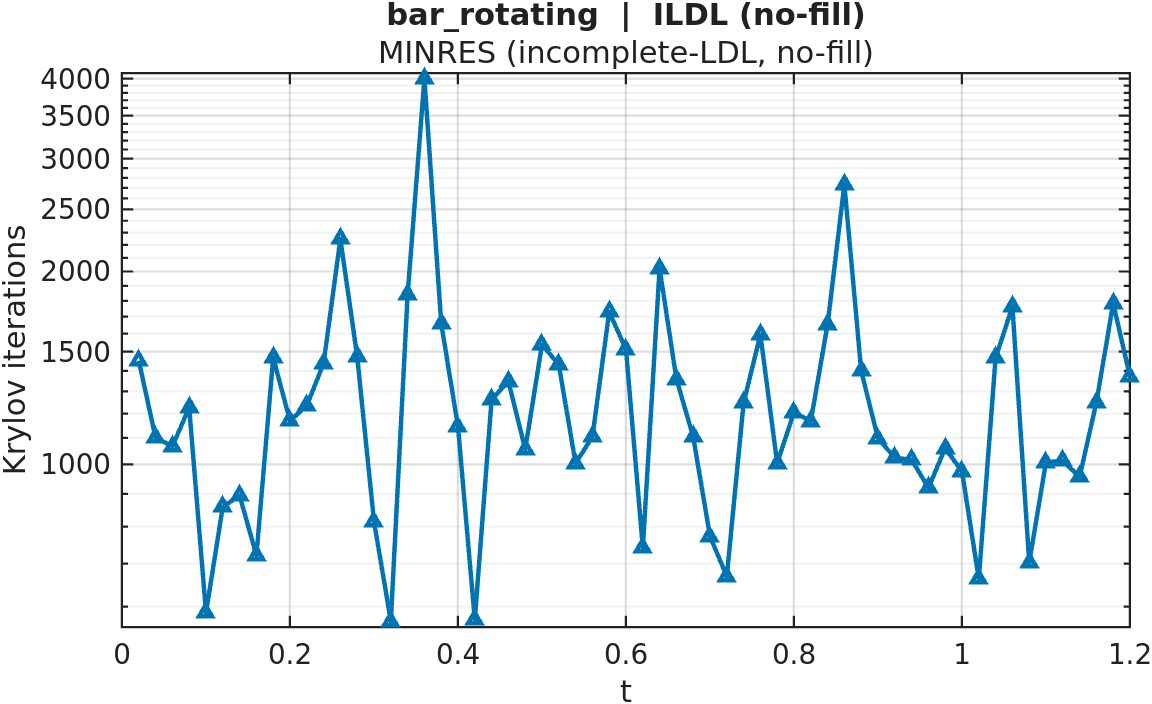

The file beside this chart, header and first rows:
timestep, iterations
1, 1451
2, 1100
3, 1067
4, 1227
5, 587
6, 859
7, 894
8, 721
9, 1468
10, 1169
11, 1236
12, 1438
13, 2248
14, 1472
15, 815
16, 569
17, 1838
18, 4000
19, 1660
20, 1145
21, 572
22, 1262
23, 1348
24, 1056
25, 1538
26, 1431
27, 1004
28, 1104
29, 1730
30, 1511
31, 741
32, 2022
33, 1359
34, 1105
35, 772
36, 669
37, 1247
38, 1594
39, 1004
40, 1207
41, 1168
42, 1654
43, 2734
44, 1399
45, 1098
46, 1024
47, 1017
48, 919
49, 1060
50, 975
51, 663
52, 1467
53, 1763
54, 703
55, 1008
56, 1013
57, 956
58, 1250
59, 1784
60, 1369
